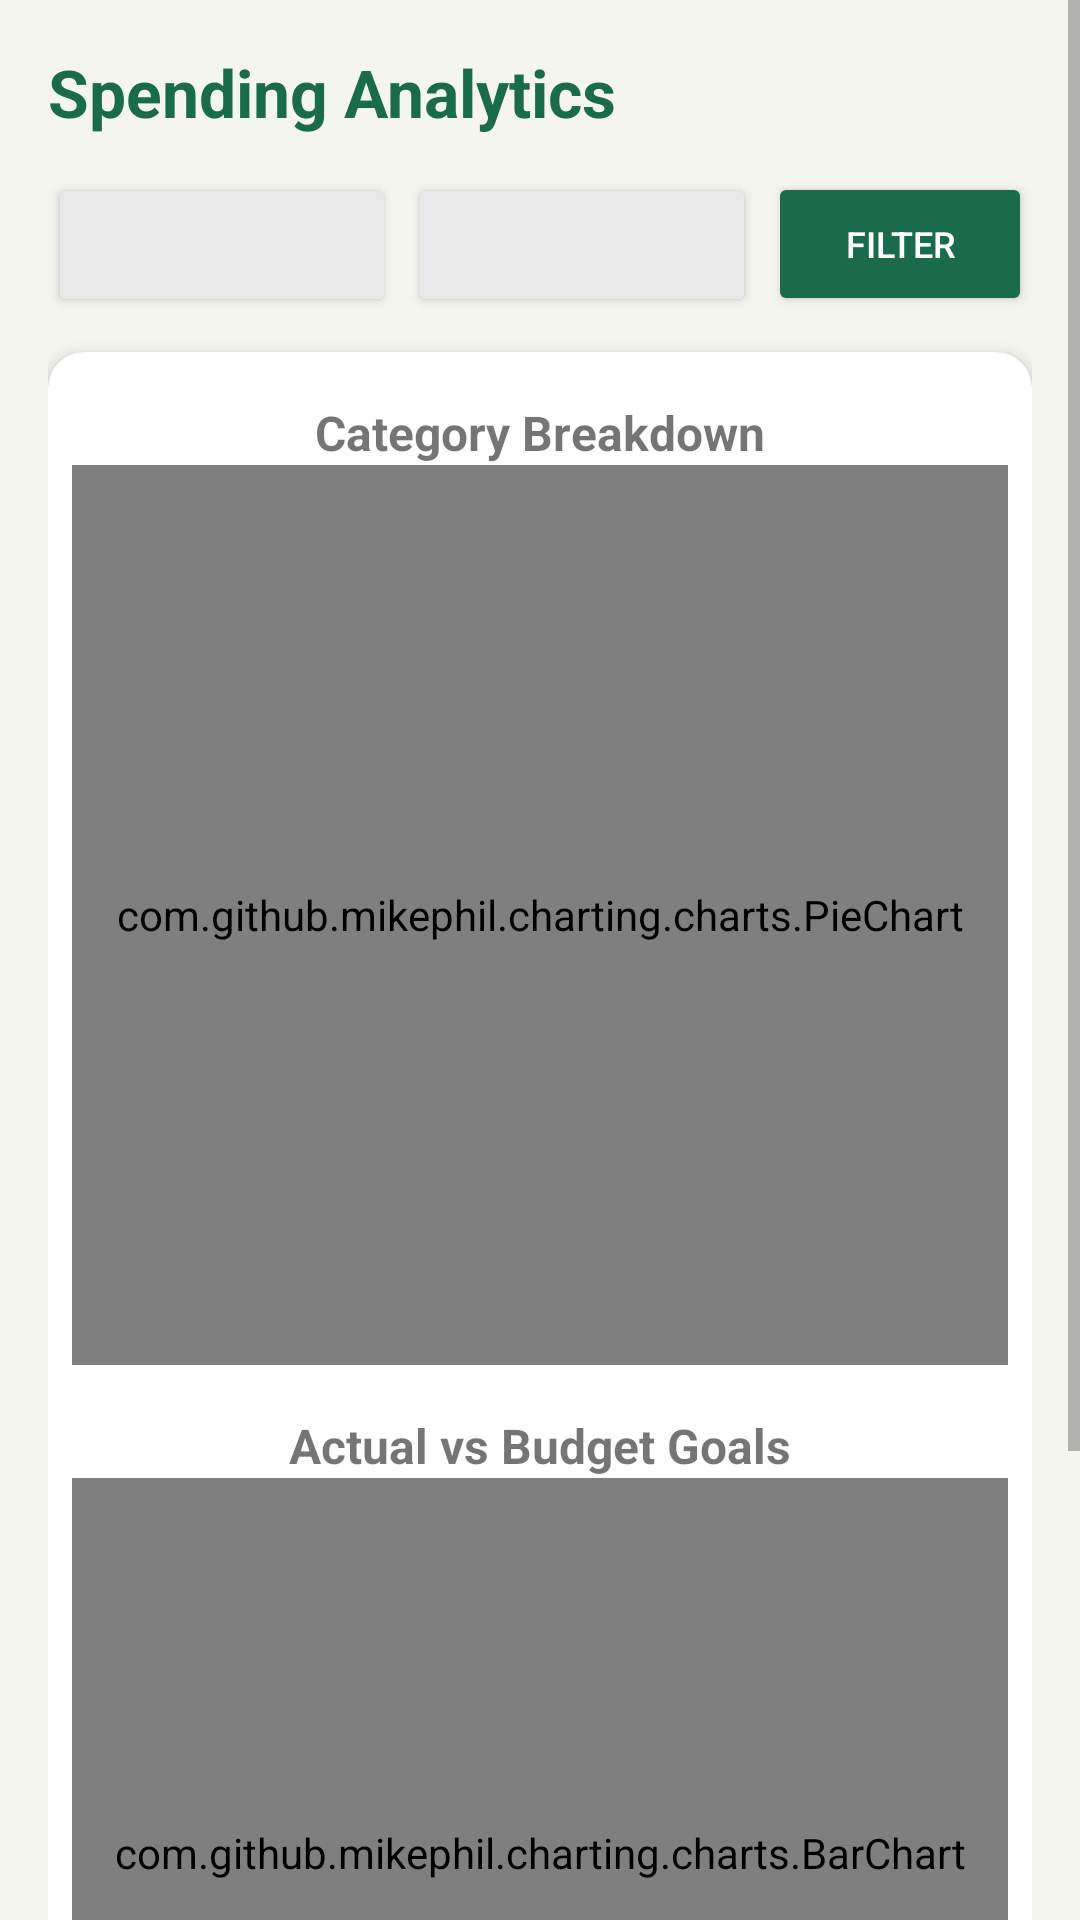

Produce the Android XML layout that renders to this screen, including the resource entries it uses.
<!-- AndroidManifest.xml: application theme Theme.MoneyGoat -->
<!-- res/layout/fragment_category_totals.xml -->
<?xml version="1.0" encoding="utf-8"?>
<ScrollView xmlns:android="http://schemas.android.com/apk/res/android"
    xmlns:app="http://schemas.android.com/apk/res-auto"
    android:layout_width="match_parent"
    android:layout_height="match_parent"
    android:fillViewport="true"
    android:background="@color/background_cream">

    <LinearLayout
        android:layout_width="match_parent"
        android:layout_height="wrap_content"
        android:orientation="vertical"
        android:padding="16dp">

        
        <TextView
            android:layout_width="wrap_content"
            android:layout_height="wrap_content"
            android:text="Spending Analytics"
            android:textSize="22sp"
            android:textStyle="bold"
            android:textColor="@color/primary_green"
            android:layout_marginBottom="12dp"/>

        
        <LinearLayout
            android:layout_width="match_parent"
            android:layout_height="wrap_content"
            android:orientation="horizontal"
            android:layout_marginBottom="12dp">

            
            <Button
                android:id="@+id/btnCatFilterStart"
                android:layout_width="0dp"
                android:layout_height="wrap_content"
                android:layout_weight="1"
                android:textSize="11sp"
                android:backgroundTint="@color/button_light"
                android:textColor="@color/text_primary"
                android:layout_marginEnd="4dp"/>

            
            <Button
                android:id="@+id/btnCatFilterEnd"
                android:layout_width="0dp"
                android:layout_height="wrap_content"
                android:layout_weight="1"
                android:textSize="11sp"
                android:backgroundTint="@color/button_light"
                android:textColor="@color/text_primary"
                android:layout_marginEnd="4dp"/>

            
            <Button
                android:id="@+id/btnCatApplyFilter"
                android:layout_width="wrap_content"
                android:layout_height="wrap_content"
                android:text="Filter"
                android:textSize="12sp"
                android:backgroundTint="@color/primary_green"
                android:textColor="@android:color/white"/>

        </LinearLayout>

        
        <androidx.cardview.widget.CardView
            android:id="@+id/cardGraph"
            android:layout_width="match_parent"
            android:layout_height="wrap_content"
            android:layout_marginBottom="16dp"
            app:cardCornerRadius="12dp"
            app:cardElevation="3dp">

            <LinearLayout
                android:layout_width="match_parent"
                android:layout_height="wrap_content"
                android:orientation="vertical"
                android:padding="8dp">

                <TextView
                    android:layout_width="wrap_content"
                    android:layout_height="wrap_content"
                    android:text="Category Breakdown"
                    android:textSize="16sp"
                    android:textStyle="bold"
                    android:layout_gravity="center"
                    android:layout_marginTop="8dp"/>

                
                <com.github.mikephil.charting.charts.PieChart
                    android:id="@+id/pieChart"
                    android:layout_width="match_parent"
                    android:layout_height="300dp" />

                
                <TextView
                    android:id="@+id/tvBudgetComparison"
                    android:layout_width="wrap_content"
                    android:layout_height="wrap_content"
                    android:text="Actual vs Budget Goals"
                    android:textSize="16sp"
                    android:textStyle="bold"
                    android:layout_gravity="center"
                    android:layout_marginTop="16dp"/>

                <com.github.mikephil.charting.charts.BarChart
                    android:id="@+id/barChart"
                    android:layout_width="match_parent"
                    android:layout_height="250dp" />

            </LinearLayout>
        </androidx.cardview.widget.CardView>

        
        <androidx.cardview.widget.CardView
            android:layout_width="match_parent"
            android:layout_height="wrap_content"
            app:cardCornerRadius="12dp"
            app:cardElevation="3dp">

            <LinearLayout
                android:layout_width="match_parent"
                android:layout_height="wrap_content"
                android:orientation="vertical"
                android:padding="16dp">

                <TextView
                    android:id="@+id/tvGrandTotal"
                    android:layout_width="match_parent"
                    android:layout_height="wrap_content"
                    android:text="Total: R 0.00"
                    android:textSize="18sp"
                    android:textStyle="bold"
                    android:textColor="@color/primary_green"
                    android:layout_marginBottom="8dp"/>

                
                <TextView
                    android:id="@+id/tvEmptyCat"
                    android:layout_width="match_parent"
                    android:layout_height="wrap_content"
                    android:text="No data for this period."
                    android:textAlignment="center"
                    android:textColor="@color/text_secondary"
                    android:padding="16dp"
                    android:visibility="gone"/>

                
                <androidx.recyclerview.widget.RecyclerView
                    android:id="@+id/rvCategoryTotals"
                    android:layout_width="match_parent"
                    android:layout_height="wrap_content"
                    android:nestedScrollingEnabled="false"/>
            </LinearLayout>
        </androidx.cardview.widget.CardView>

    </LinearLayout>
</ScrollView>
<!-- resources referenced by this layout -->
<resources>
  <color name="background_cream">#F5F5F0</color>
  <color name="button_light">#E8E8E8</color>
  <color name="primary_green">#1A6B4A</color>
  <color name="text_primary">#1A1A1A</color>
  <color name="text_secondary">#757575</color>
  <style name="Theme.MoneyGoat" parent="Theme.MaterialComponents.Light.DarkActionBar">
          
          <item name="colorPrimary">@color/primary_green</item>
          <item name="colorPrimaryDark">@color/primary_green_dark</item>
          <item name="colorAccent">@color/accent_gold</item>
  
          
          <item name="android:windowBackground">@color/background_cream</item>
          <item name="android:textColorPrimary">@color/text_primary</item>
          <item name="android:textColorSecondary">@color/text_secondary</item>
  
          
          <item name="android:statusBarColor">@color/primary_green_dark</item>
      </style>
  <color name="primary_green_dark">#0D4A30</color>
  <color name="accent_gold">#D4A843</color>
</resources>
